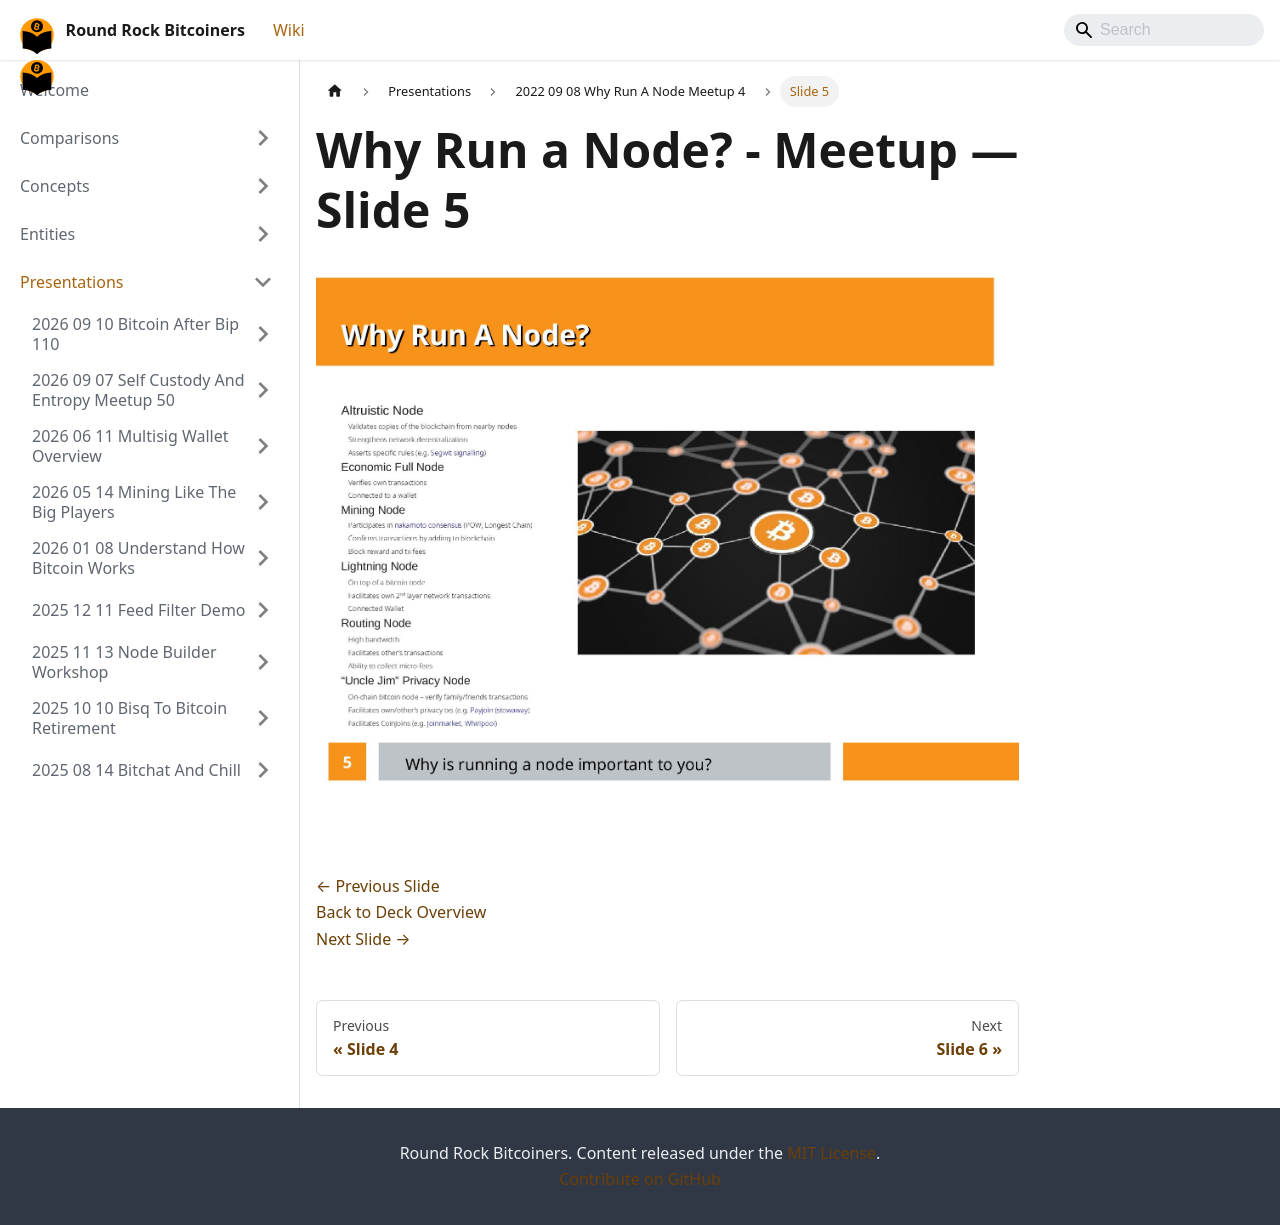

repository: jason-me/rrbtc-wiki · page: presentations/2022-09-08-why-run-a-node-meetup-4/slide-005/index.html · generator: docusaurus

---
title: "Slide 5 of 9 - Why Run a Node? - Meetup"
sidebar_label: "Slide 5"
pagination_next: "presentations/2022-09-08-why-run-a-node-meetup-4/slide-006"
pagination_prev: "presentations/2022-09-08-why-run-a-node-meetup-4/slide-004"
---

# Why Run a Node? - Meetup — Slide 5

![Slide 5 of 9 from 'Why Run a Node? - Meetup' (2022-09-08)](/img/slides/2022-09-08-why-run-a-node-meetup-4/slide_004.jpg)

<br/>
<br/>

[← Previous Slide](/presentations/2022-09-08-why-run-a-node-meetup-4/slide-004)  
[Back to Deck Overview](/presentations/2022-09-08-why-run-a-node-meetup-4/)  
[Next Slide →](/presentations/2022-09-08-why-run-a-node-meetup-4/slide-006)
